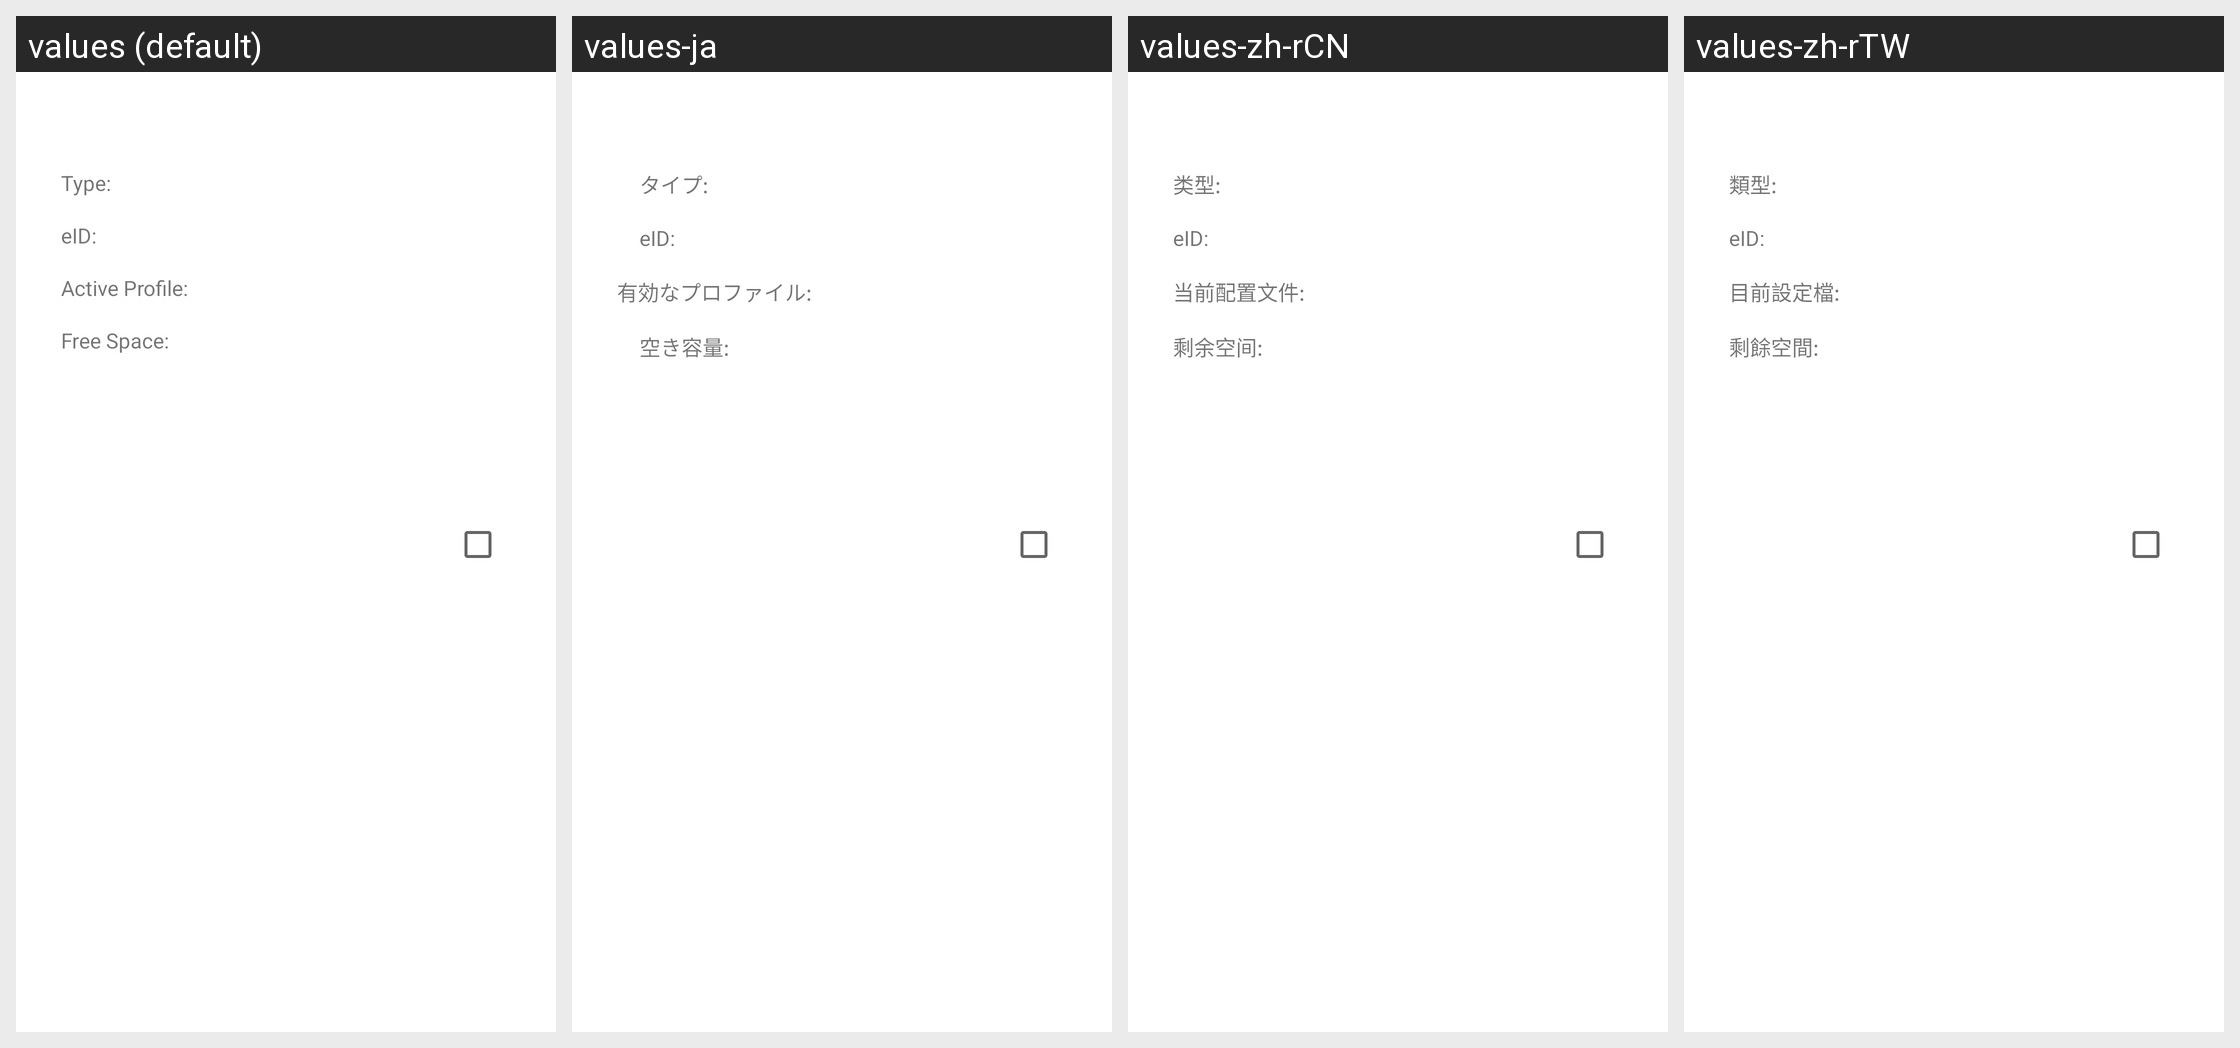

The same Android screen rendered under several of its app's locales, left to right. List the strings drawn on it with the default value and each locale's translation.
Android screen res/layout/download_slot_item.xml rendered under 4 locales, left to right: values (default), values-ja, values-zh-rCN, values-zh-rTW. Device: Nexus 5 (rendered at 1080×1920; each locale shown at half size, 540×960, under a caption strip naming it); theme Theme.MaterialComponents.DayNight.NoActionBar.
Strings drawn on this screen, with the default value and each locale's value (text and hints the layout hard-codes, and strings that could not be matched under every locale, appear in the picture but are not listed):

download_wizard_slot_type
  values: Type:
  values-ja: タイプ:
  values-zh-rCN: 类型:
  values-zh-rTW: 類型:

download_wizard_slot_eid
  values: eID:
  values-ja: eID:  [not translated; the default value is used]
  values-zh-rCN: eID:  [not translated; the default value is used]
  values-zh-rTW: eID:  [not translated; the default value is used]

download_wizard_slot_active_profile
  values: Active Profile:
  values-ja: 有効なプロファイル:
  values-zh-rCN: 当前配置文件:
  values-zh-rTW: 目前設定檔:

download_wizard_slot_free_space
  values: Free Space:
  values-ja: 空き容量:
  values-zh-rCN: 剩余空间:
  values-zh-rTW: 剩餘空間:
